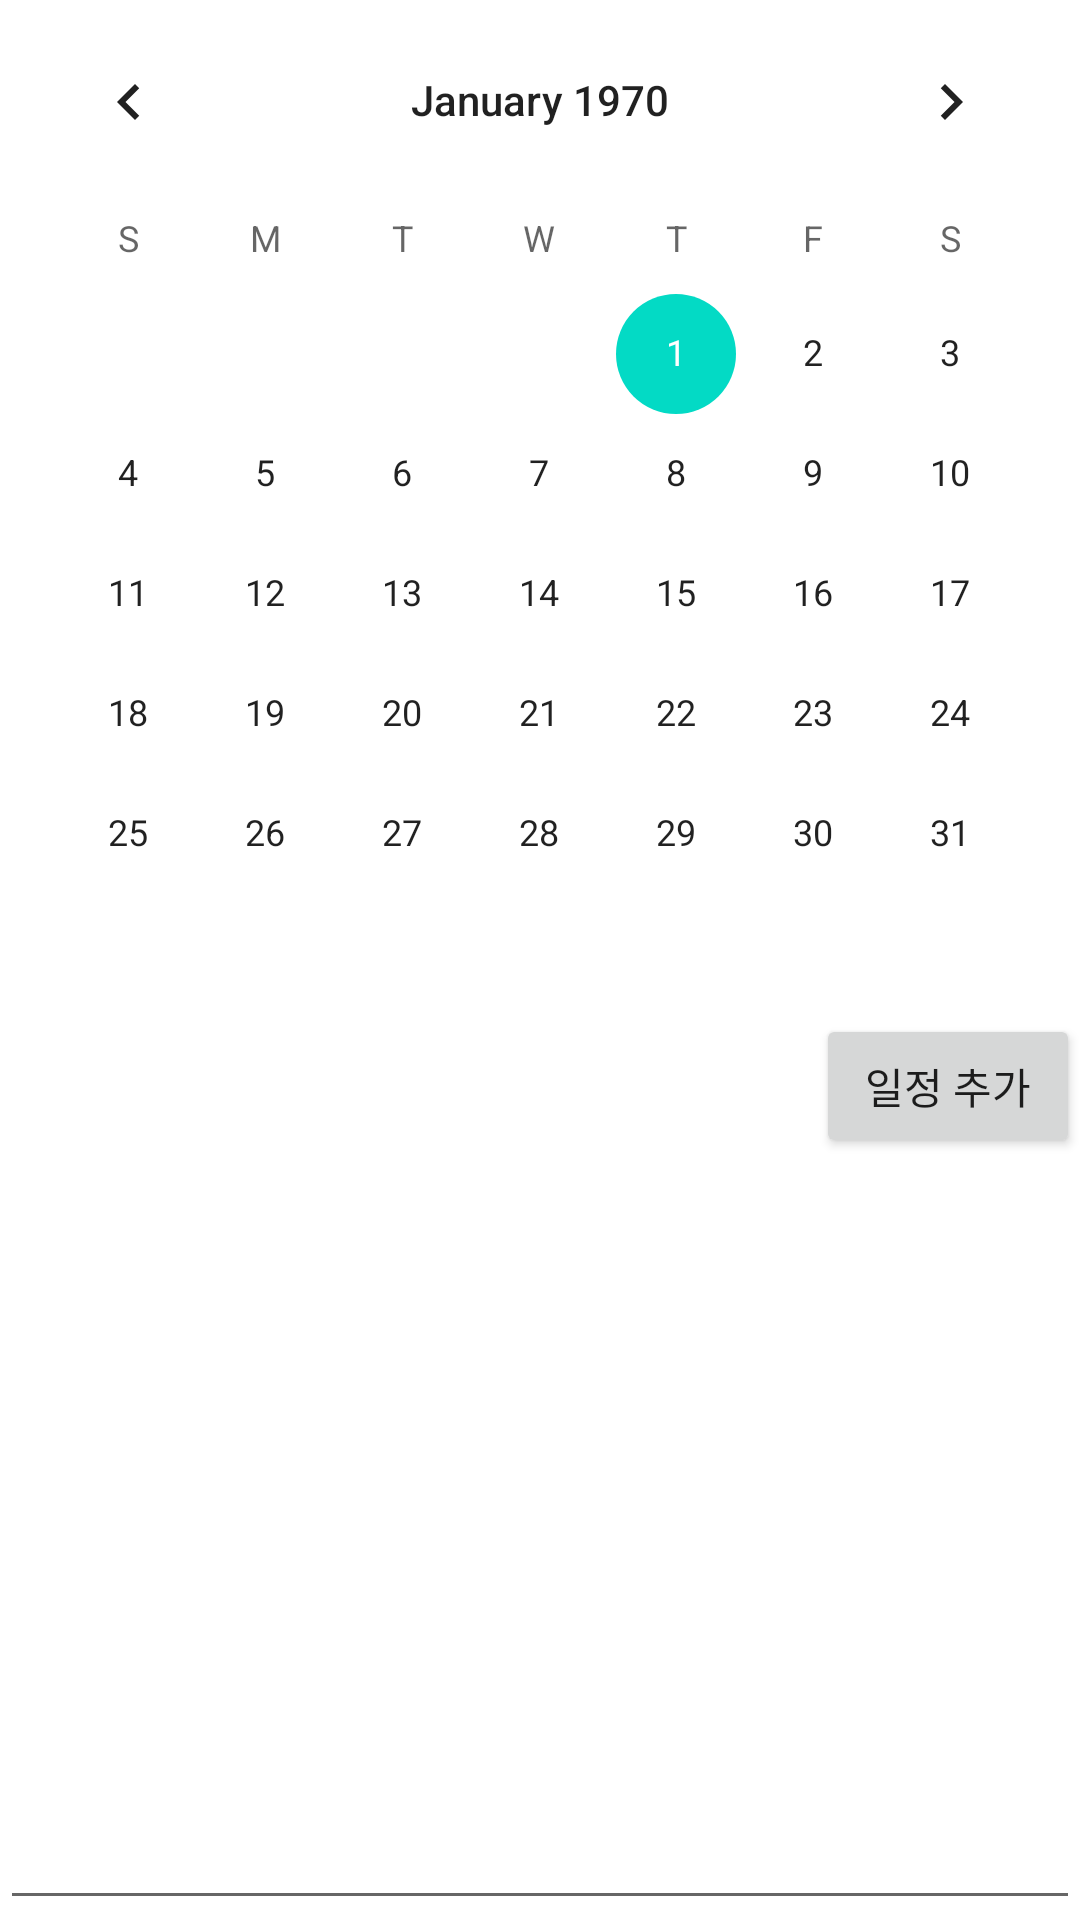

This screen was rendered from an Android layout file. Write that file and the resources it references.
<!-- AndroidManifest.xml: application theme Theme.Firebase210724 -->
<!-- res/layout/activity_schedule.xml -->
<?xml version="1.0" encoding="utf-8"?>
<LinearLayout xmlns:android="http://schemas.android.com/apk/res/android"
    android:layout_width="match_parent"
    android:layout_height="match_parent"
    android:orientation="vertical">

    <CalendarView
        android:id="@+id/calendarView"
        android:layout_width="match_parent"
        android:layout_height="wrap_content" />

    <Button
        android:id="@+id/btn_schedule_upload"
        android:layout_width="wrap_content"
        android:layout_height="wrap_content"
        android:layout_gravity="right"
        android:text="일정 추가" />

    <EditText
        android:id="@+id/txt_todo"
        android:layout_width="match_parent"
        android:layout_height="match_parent"
        android:text="" />
</LinearLayout>
<!-- resources referenced by this layout -->
<resources>
  <style name="Theme.Firebase210724" parent="Theme.MaterialComponents.DayNight.DarkActionBar">
          
          <item name="colorPrimary">@color/purple_500</item>
          <item name="colorPrimaryVariant">@color/purple_700</item>
          <item name="colorOnPrimary">@color/white</item>
          
          <item name="colorSecondary">@color/teal_200</item>
          <item name="colorSecondaryVariant">@color/teal_700</item>
          <item name="colorOnSecondary">@color/black</item>
          
          <item name="android:statusBarColor" tools:targetApi="l">?attr/colorPrimaryVariant</item>
          
      </style>
  <!-- not gathered from this repository: default colours our renderer supplied (Android Studio template values) -->
  <color name="purple_500">#FF6200EE</color>
  <color name="purple_700">#FF3700B3</color>
  <color name="teal_200">#FF03DAC5</color>
  <color name="teal_700">#FF018786</color>
  <color name="black">#FF000000</color>
  <color name="white">#FFFFFFFF</color>
</resources>
